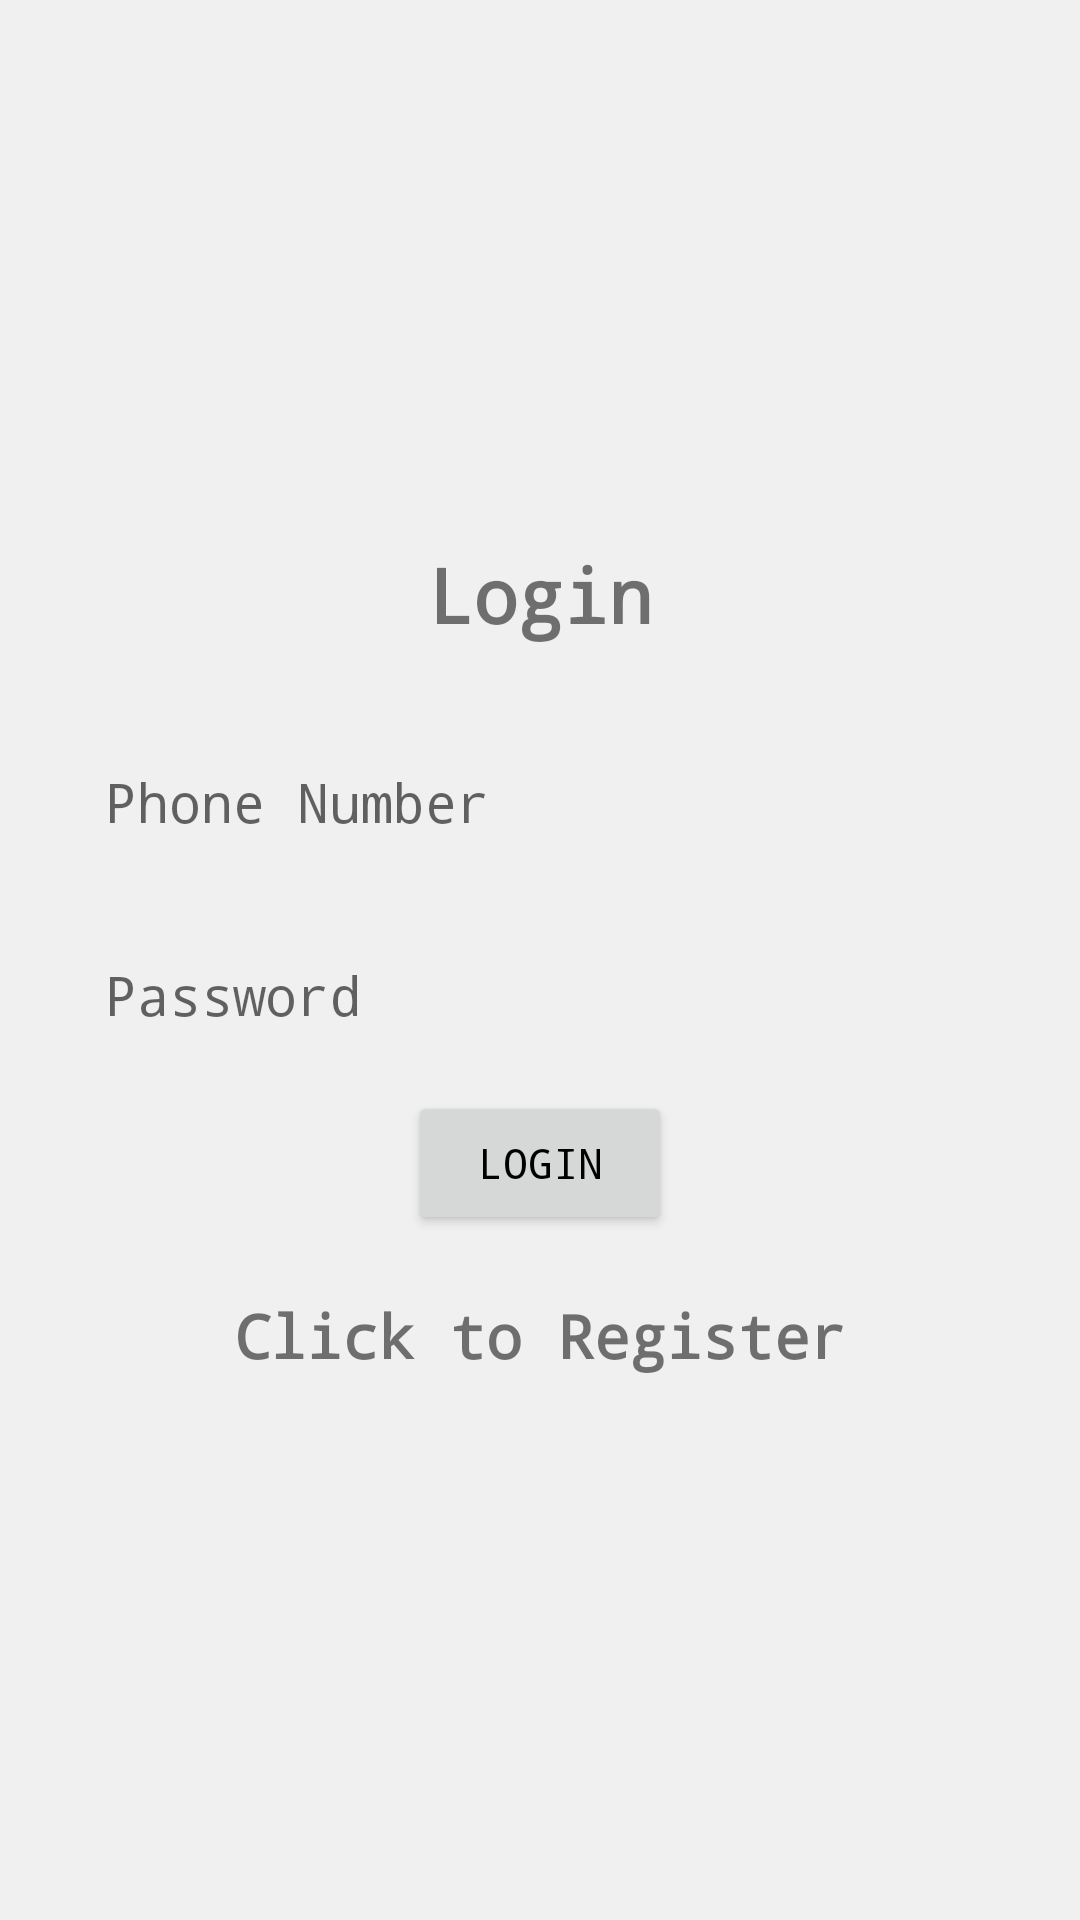

Produce the Android XML layout that renders to this screen, including the resource entries it uses.
<!-- AndroidManifest.xml: application theme Base.Theme.FinanceManager. -->
<!-- res/layout/activity_login.xml -->
<?xml version="1.0" encoding="utf-8"?>
<LinearLayout xmlns:android="http://schemas.android.com/apk/res/android"
    xmlns:app="http://schemas.android.com/apk/res-auto"
    xmlns:tools="http://schemas.android.com/tools"
    android:layout_width="match_parent"
    android:orientation="vertical"
    android:gravity="center"
    android:layout_height="match_parent"
    android:padding="15dp"
    tools:context=".LoginActivity">


    <TextView
        android:id="@+id/textView"
        android:textSize="25sp"
        android:textStyle="bold"
        android:gravity="center"
        android:layout_marginBottom="20dp"
        android:layout_width="match_parent"
        android:layout_height="wrap_content"
        android:text="@string/login" />

    <EditText
        android:id="@+id/phoneNumber"
        android:autofillHints="username"
        android:hint="@string/phone_number"
        android:inputType="phone"
        android:layout_width="match_parent"
        android:layout_height="wrap_content"
        android:padding="10dp"
        android:layout_margin="10dp"
        android:background="@drawable/edit_text_rounded_corner"
        android:elevation="5dp" />

    <EditText
        android:id="@+id/password"
        android:autofillHints="username"
        android:hint="@string/password"
        android:inputType="textPassword"
        android:layout_width="match_parent"
        android:layout_height="wrap_content"
        android:padding="10dp"
        android:layout_margin="10dp"
        android:background="@drawable/edit_text_rounded_corner"
        android:elevation="5dp" />

    <ProgressBar
        android:id="@+id/progressBar"
        android:visibility="gone"
        android:layout_width="wrap_content"
        android:layout_height="wrap_content" />

    <Button
        android:id="@+id/btn_login"
        android:layout_width="wrap_content"
        android:layout_height="wrap_content"
        android:text="@string/login"/>

    <TextView
        android:textStyle="bold"
        android:textSize="20sp"
        android:gravity="center"
        android:layout_marginTop="20dp"
        android:id="@+id/btn_registerNow"
        android:text="@string/click_to_register"
        android:layout_width="match_parent"
        android:layout_height="wrap_content" />
</LinearLayout>
<!-- resources referenced by this layout -->
<resources>
  <string name="click_to_register">Click to Register</string>
  <string name="login">Login</string>
  <string name="password">Password</string>
  <string name="phone_number">Phone Number</string>
  <style name="Base.Theme.FinanceManager." parent="Theme.MaterialComponents.DayNight.NoActionBar">
          
          <item name="colorPrimary">@color/primaryColor</item>
          
          <item name="colorPrimaryDark">@color/primaryColorDark</item>
          
          <item name="colorAccent">@color/accentColor</item>
          
          <item name="android:colorBackground">@color/backgroundColor</item>
          
          <item name="colorSurface">@color/surfaceColor</item>
          
          <item name="android:textColorPrimary">@color/primaryTextColor</item>
          
          <item name="android:textColorSecondary">@color/secondaryTextColor</item>
          
          <item name="windowNoTitle">true</item>
          
          <item name="android:windowBackground">@color/off_white</item>
          
          <item name="android:statusBarColor">@color/statusBarColor</item>
          
          <item name="android:navigationBarColor">@color/navigationBarColor</item>
          
          <item name="android:fontFamily">monospace</item>
  
      </style>
  <color name="primaryColor">#6200EE</color>
  <color name="primaryColorDark">#3700B3</color>
  <color name="accentColor">#FFEB3B</color>
  <color name="backgroundColor">#FFFFFF</color>
  <color name="surfaceColor">#FFFFFF</color>
  <color name="primaryTextColor">#000000</color>
  <color name="secondaryTextColor">#757575</color>
  <color name="off_white">#F0F0F0</color>
  <color name="statusBarColor">@color/primaryColor</color>
  <color name="navigationBarColor">#6200EE</color>
</resources>
